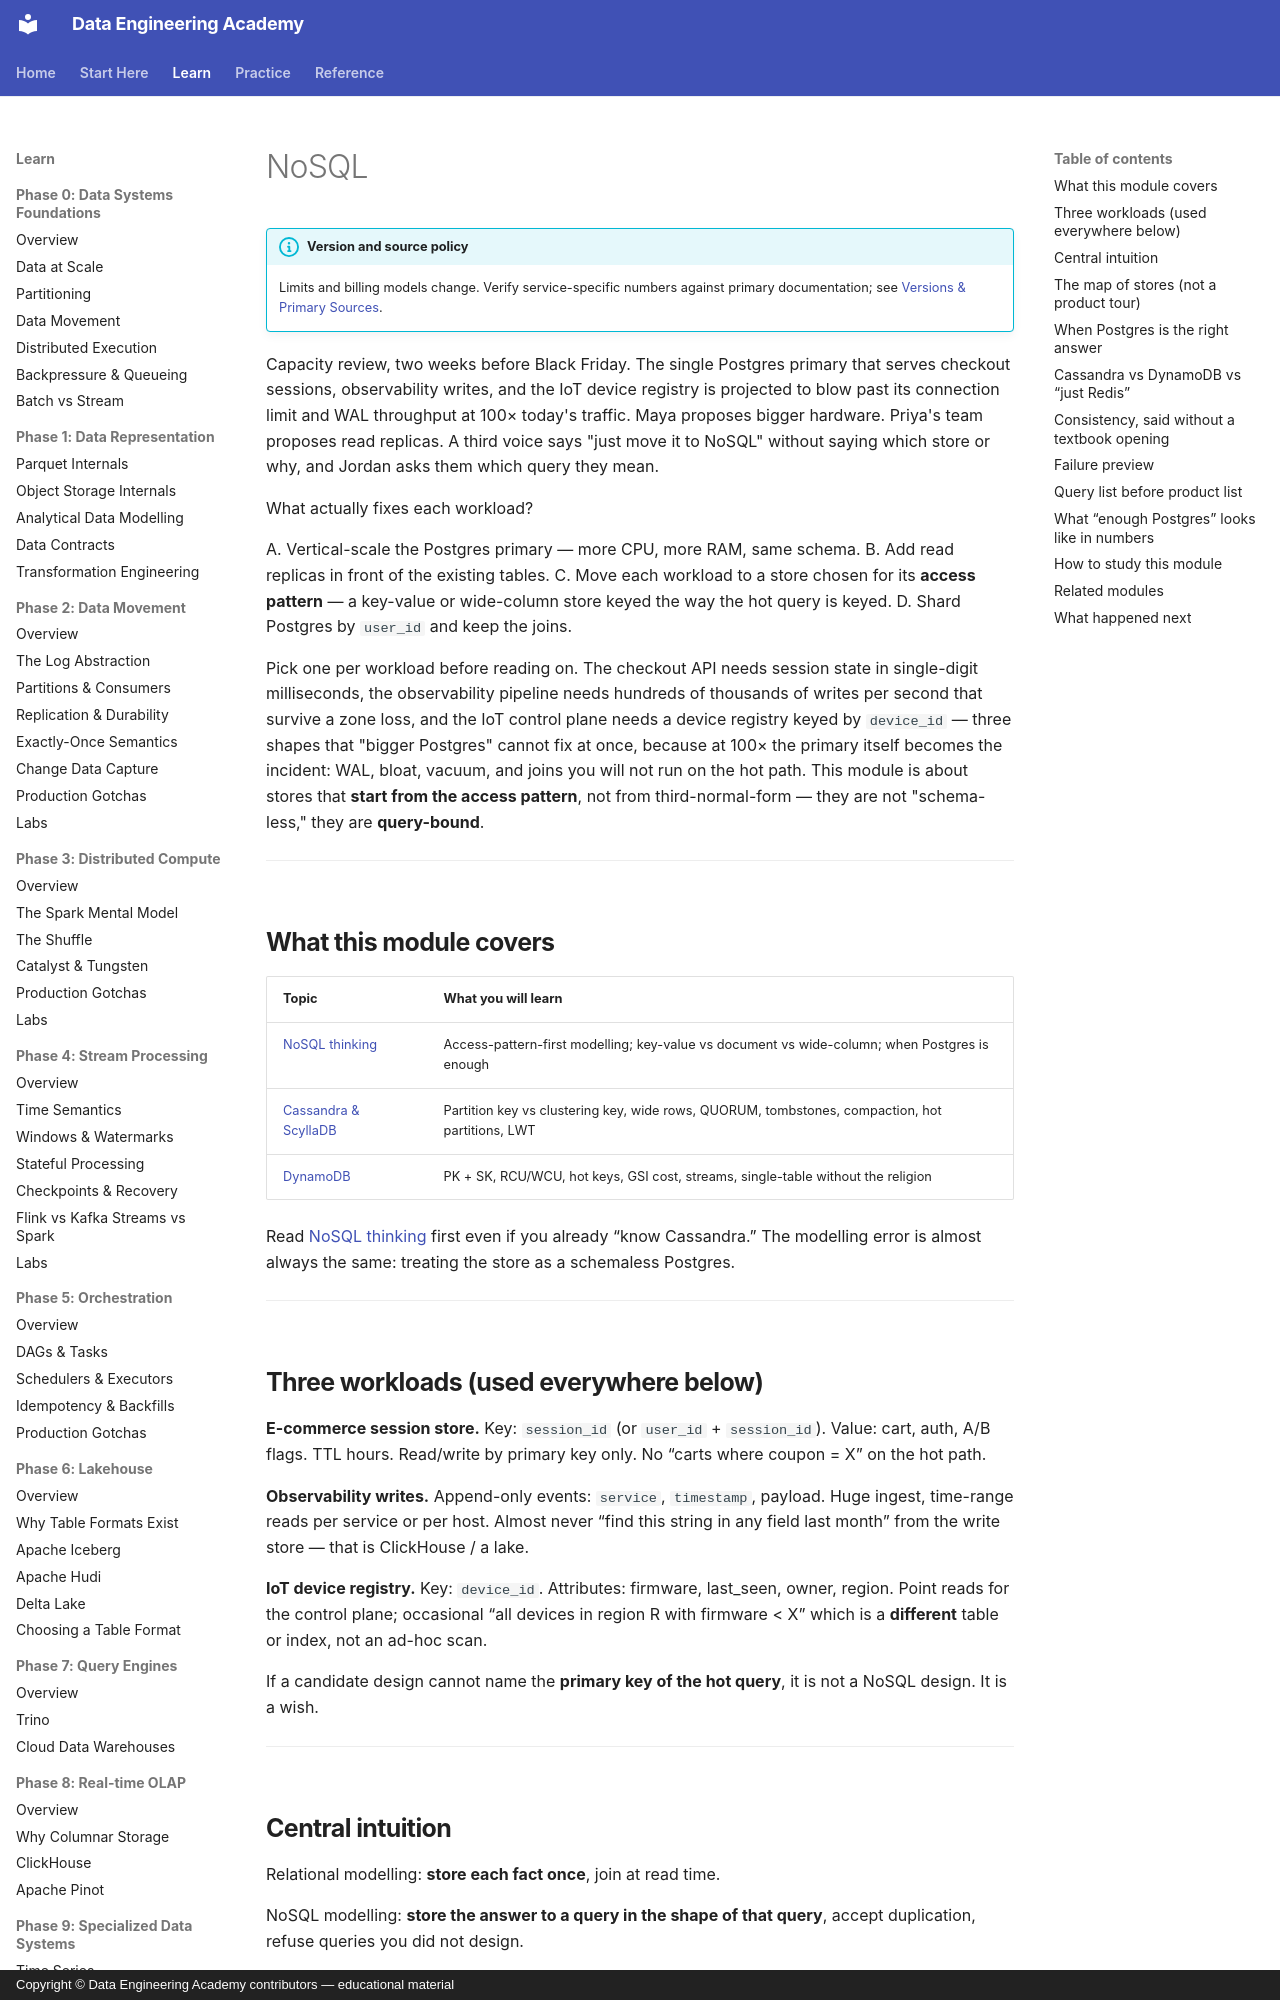

repository: sanketn26/data-engineering · page: databases/index.html · generator: mkdocs · copyright: Copyright © Data Engineering Academy contributors — educational material

---
description: Choosing key-value and wide-column NoSQL stores by access pattern instead of bigger Postgres hardware, for sessions, spans, and device registries.
---

# NoSQL

!!! info "Version and source policy"
    Limits and billing models change. Verify service-specific numbers against primary documentation; see [Versions & Primary Sources](../reference/version-matrix.md).

Capacity review, two weeks before Black Friday. The single Postgres primary that serves checkout sessions, observability writes, and the IoT device registry is projected to blow past its connection limit and WAL throughput at 100× today's traffic. Maya proposes bigger hardware. Priya's team proposes read replicas. A third voice says "just move it to NoSQL" without saying which store or why, and Jordan asks them which query they mean.

What actually fixes each workload?

A. Vertical-scale the Postgres primary — more CPU, more RAM, same schema.
B. Add read replicas in front of the existing tables.
C. Move each workload to a store chosen for its **access pattern** — a key-value or wide-column store keyed the way the hot query is keyed.
D. Shard Postgres by `user_id` and keep the joins.

Pick one per workload before reading on. The checkout API needs session state in single-digit milliseconds, the observability pipeline needs hundreds of thousands of writes per second that survive a zone loss, and the IoT control plane needs a device registry keyed by `device_id` — three shapes that "bigger Postgres" cannot fix at once, because at 100× the primary itself becomes the incident: WAL, bloat, vacuum, and joins you will not run on the hot path. This module is about stores that **start from the access pattern**, not from third-normal-form — they are not "schema-less," they are **query-bound**.

---

## What this module covers

| Topic | What you will learn |
|-------|---------------------|
| [NoSQL thinking](nosql.md) | Access-pattern-first modelling; key-value vs document vs wide-column; when Postgres is enough |
| [Cassandra & ScyllaDB](cassandra.md) | Partition key vs clustering key, wide rows, QUORUM, tombstones, compaction, hot partitions, LWT |
| [DynamoDB](dynamodb.md) | PK + SK, RCU/WCU, hot keys, GSI cost, streams, single-table without the religion |

Read [NoSQL thinking](nosql.md) first even if you already “know Cassandra.” The modelling error is almost always the same: treating the store as a schemaless Postgres.

---

## Three workloads (used everywhere below)

**E-commerce session store.** Key: `session_id` (or `user_id` + `session_id`). Value: cart, auth, A/B flags. TTL hours. Read/write by primary key only. No “carts where coupon = X” on the hot path.

**Observability writes.** Append-only events: `service`, `timestamp`, payload. Huge ingest, time-range reads per service or per host. Almost never “find this string in any field last month” from the write store — that is ClickHouse / a lake.

**IoT device registry.** Key: `device_id`. Attributes: firmware, last_seen, owner, region. Point reads for the control plane; occasional “all devices in region R with firmware < X” which is a **different** table or index, not an ad-hoc scan.

If a candidate design cannot name the **primary key of the hot query**, it is not a NoSQL design. It is a wish.

---
